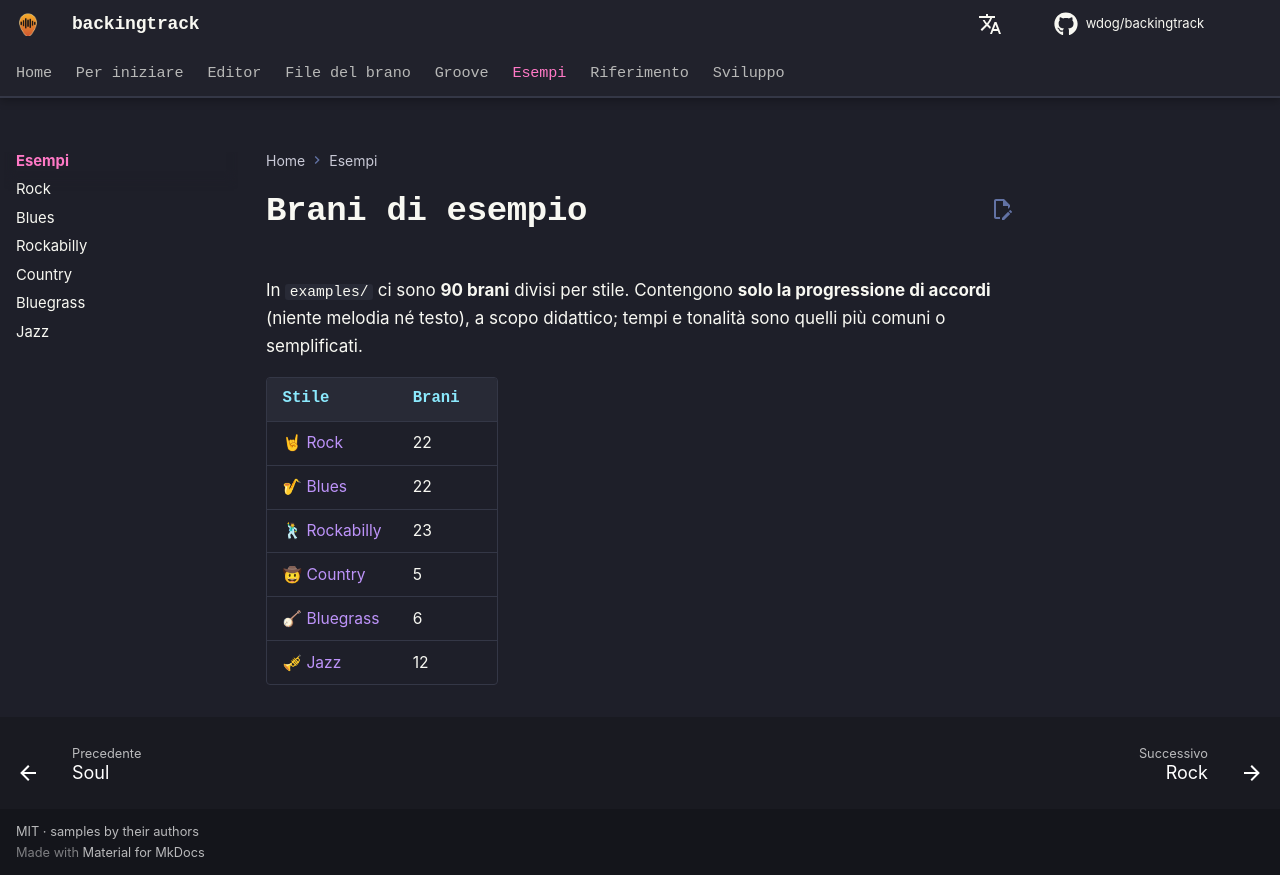

repository: wdog/backingtrack · page: it/examples/index.html · generator: mkdocs

# Brani di esempio

In `examples/` ci sono **90 brani** divisi per stile. Contengono **solo la progressione di accordi**
(niente melodia né testo), a scopo didattico; tempi e tonalità sono quelli più comuni o semplificati.

| Stile | Brani |
|---|---|
| [🤘 Rock](rock.md) | 22 |
| [🎷 Blues](blues.md) | 22 |
| [🕺 Rockabilly](rockabilly.md) | 23 |
| [🤠 Country](country.md) | 5 |
| [🪕 Bluegrass](bluegrass.md) | 6 |
| [🎺 Jazz](jazz.md) | 12 |
